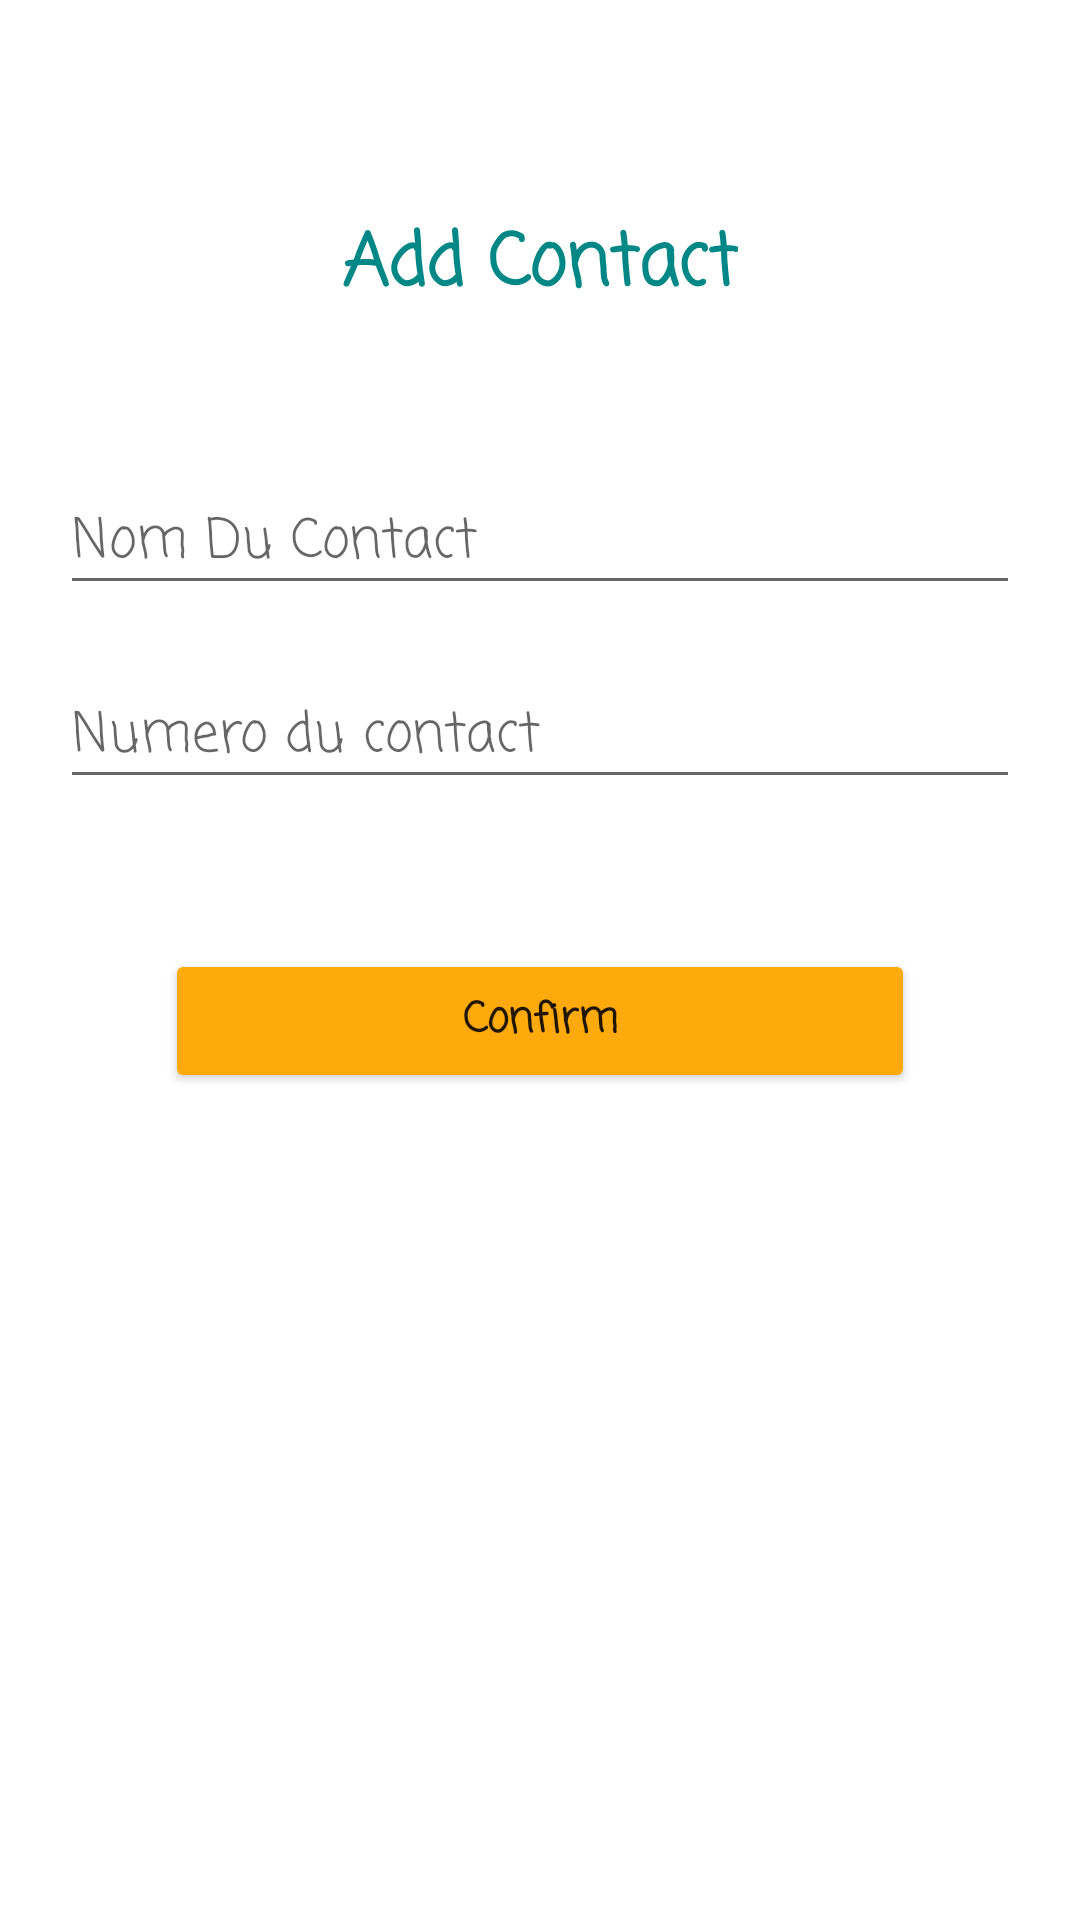

Produce the Android XML layout that renders to this screen, including the resource entries it uses.
<!-- AndroidManifest.xml: application theme Theme.Gestion_Contact -->
<!-- res/layout/activity_ajout.xml -->
<?xml version="1.0" encoding="utf-8"?>
<LinearLayout xmlns:android="http://schemas.android.com/apk/res/android"
    xmlns:app="http://schemas.android.com/apk/res-auto"
    xmlns:tools="http://schemas.android.com/tools"
    android:layout_width="match_parent"
    android:layout_height="match_parent"
    android:gravity="center_horizontal"
    android:orientation="vertical"
    android:padding="20dp"
    tools:context=".AjoutActivity">

    <TextView
        android:id="@+id/textView2"
        android:layout_width="wrap_content"
        android:layout_height="wrap_content"
        android:layout_marginTop="50dp"
        android:fontFamily="casual"
        android:text="@string/ajout_page"
        android:textColor="@color/teal_700"
        android:textSize="24sp"
        android:textStyle="bold" />

    <EditText
        android:id="@+id/add_name"
        android:layout_width="match_parent"
        android:layout_height="wrap_content"
        android:layout_marginTop="50dp"
        android:ems="10"
        android:fontFamily="casual"
        android:hint="Nom Du Contact"
        android:inputType="text"
        android:textColor="@color/design_default_color_primary_dark"
        android:textSize="18sp" />

    <EditText
        android:id="@+id/add_num"
        android:layout_width="match_parent"
        android:layout_height="wrap_content"
        android:layout_marginTop="20dp"
        android:ems="10"
        android:fontFamily="casual"
        android:hint="Numero du contact"
        android:inputType="textMultiLine"
        android:textColor="@color/purple_700" />

    <Button
        android:id="@+id/btn_note_add"
        android:layout_width="250dp"
        android:layout_height="wrap_content"
        android:layout_marginTop="50dp"
        android:fontFamily="casual"
        android:text="Confirm"
        android:textAllCaps="false"
        android:textStyle="bold"
        app:backgroundTint="?android:attr/colorPressedHighlight" />
</LinearLayout>
<!-- resources referenced by this layout -->
<resources>
  <string name="ajout_page">Add Contact</string>
  <style name="Theme.Gestion_Contact" parent="Theme.MaterialComponents.DayNight.DarkActionBar">
          
          <item name="colorPrimary">@color/black</item>
          <item name="colorPrimaryVariant">@color/purple_700</item>
          <item name="colorOnPrimary">@color/white</item>
          
          <item name="colorSecondary">@color/teal_200</item>
          <item name="colorSecondaryVariant">@color/teal_700</item>
          <item name="colorOnSecondary">@color/black</item>
          
          <item name="android:statusBarColor" tools:targetApi="l">?attr/colorPrimaryVariant</item>
          
      </style>
  <!-- not gathered from this repository: default colours our renderer supplied (Android Studio template values) -->
  <color name="purple_700">#FF3700B3</color>
  <color name="teal_200">#FF03DAC5</color>
  <color name="teal_700">#FF018786</color>
  <color name="black">#FF000000</color>
  <color name="white">#FFFFFFFF</color>
</resources>
